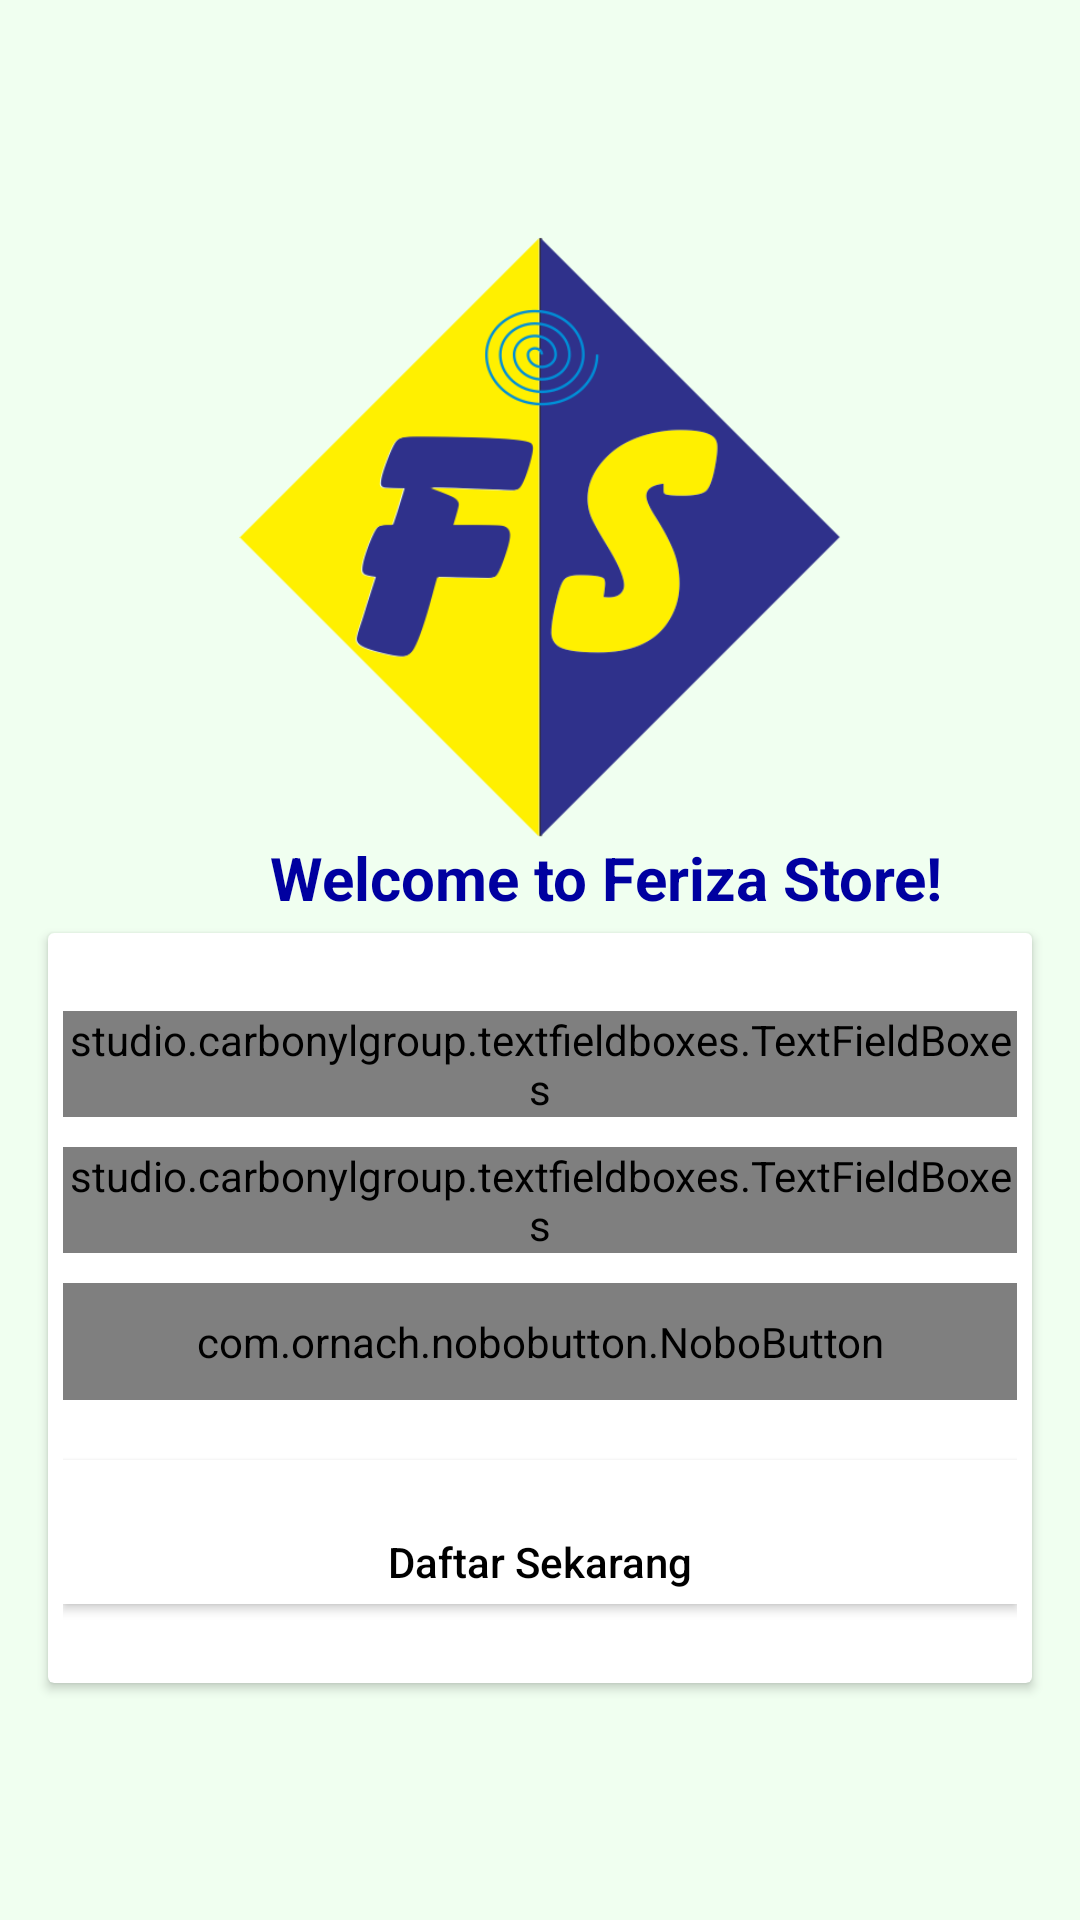

Write the Android layout XML for this screen, with the resource values it uses.
<!-- AndroidManifest.xml: application theme Theme.Ferizastore -->
<!-- res/layout/activity_login.xml -->
<?xml version="1.0" encoding="utf-8"?>
<LinearLayout xmlns:android="http://schemas.android.com/apk/res/android"
    xmlns:app="http://schemas.android.com/apk/res-auto"
    xmlns:tools="http://schemas.android.com/tools"
    android:layout_width="match_parent"
    android:layout_height="match_parent"
    android:gravity="center"
    android:orientation="vertical"
    android:background="#F0FFF0"
    tools:context=".Login">

    <ImageView
        android:layout_width="300dp"
        android:layout_height="200dp"
        android:src="@drawable/feriza" />
    <TextView
        android:layout_width="match_parent"
        android:layout_height="wrap_content"
        android:text="Welcome to Feriza Store!"
        android:textSize="20dp"
        android:textStyle="bold"
        android:textColor="#0000a0"
        android:layout_marginLeft="60dp"
        />

    <androidx.cardview.widget.CardView
        android:layout_width="match_parent"
        android:layout_height="250dp"
        android:layout_marginLeft="16dp"
        android:layout_marginTop="5dp"
        android:layout_marginRight="16dp">

        <LinearLayout
            android:layout_width="match_parent"
            android:layout_height="match_parent"
            android:layout_marginLeft="5dp"
            android:gravity="center"
            android:layout_marginRight="5dp"
            android:orientation="vertical"
            >
            <studio.carbonylgroup.textfieldboxes.TextFieldBoxes
                android:layout_width="match_parent"
                android:layout_height="wrap_content"
                android:imeOptions="actionNext"
                android:background="@color/cardview_shadow_start_color"
                app:labelText="Email">

                <studio.carbonylgroup.textfieldboxes.ExtendedEditText
                    android:id="@+id/edtEmail"
                    android:layout_width="wrap_content"
                    android:layout_height="wrap_content"/>

            </studio.carbonylgroup.textfieldboxes.TextFieldBoxes>

            <studio.carbonylgroup.textfieldboxes.TextFieldBoxes
                android:layout_width="match_parent"
                android:layout_height="wrap_content"
                android:background="@color/cardview_shadow_start_color"
                android:layout_marginTop="10dp"
                app:labelText="Password">

                <studio.carbonylgroup.textfieldboxes.ExtendedEditText
                    android:id="@+id/edtPassword"
                    android:layout_width="wrap_content"
                    android:inputType="textPassword"
                    android:layout_height="wrap_content"/>

            </studio.carbonylgroup.textfieldboxes.TextFieldBoxes>

            <com.ornach.nobobutton.NoboButton
                android:layout_width="match_parent"
                android:layout_height="wrap_content"
                android:id="@+id/btnLogin"
                android:layout_marginTop="10dp"
                android:padding="10dp"
                android:layout_marginBottom="20dp"
                app:nb_text="Login"
                app:nb_borderColor="#FFFFFF"
                app:nb_borderWidth="2dp"
                app:nb_backgroundColor="#fff0"
                app:nb_focusColor="#0000a0"
                app:nb_textColor="@color/black"
                app:nb_radius="5dp"/>

            <Button
                android:layout_width="match_parent"
                android:layout_height="wrap_content"
                android:id="@+id/btnDaftar"
                android:text="Daftar Sekarang"
                android:paddingTop="20dp"
                android:textColor="@color/black"
                android:background="@color/design_default_color_on_primary"
                android:textAllCaps="false"
                />

        </LinearLayout>

    </androidx.cardview.widget.CardView>


</LinearLayout>
<!-- resources referenced by this layout -->
<resources>
  <!-- drawable feriza: png bitmap (drawable, 31110 bytes) -->
  <style name="Theme.Ferizastore" parent="Theme.MaterialComponents.DayNight.DarkActionBar">
          
          <item name="colorPrimary">@color/purple_500</item>
          <item name="colorPrimaryVariant">@color/purple_700</item>
          <item name="colorOnPrimary">@color/white</item>
          
          <item name="colorSecondary">@color/teal_200</item>
          <item name="colorSecondaryVariant">@color/teal_700</item>
          <item name="colorOnSecondary">@color/black</item>
          
          <item name="android:statusBarColor" tools:targetApi="l">?attr/colorPrimaryVariant</item>
          
      </style>
  <!-- not gathered from this repository: default colours our renderer supplied (Android Studio template values) -->
  <color name="purple_500">#FF6200EE</color>
  <color name="purple_700">#FF3700B3</color>
  <color name="teal_200">#FF03DAC5</color>
  <color name="teal_700">#FF018786</color>
  <color name="black">#FF000000</color>
  <color name="white">#FFFFFFFF</color>
</resources>
